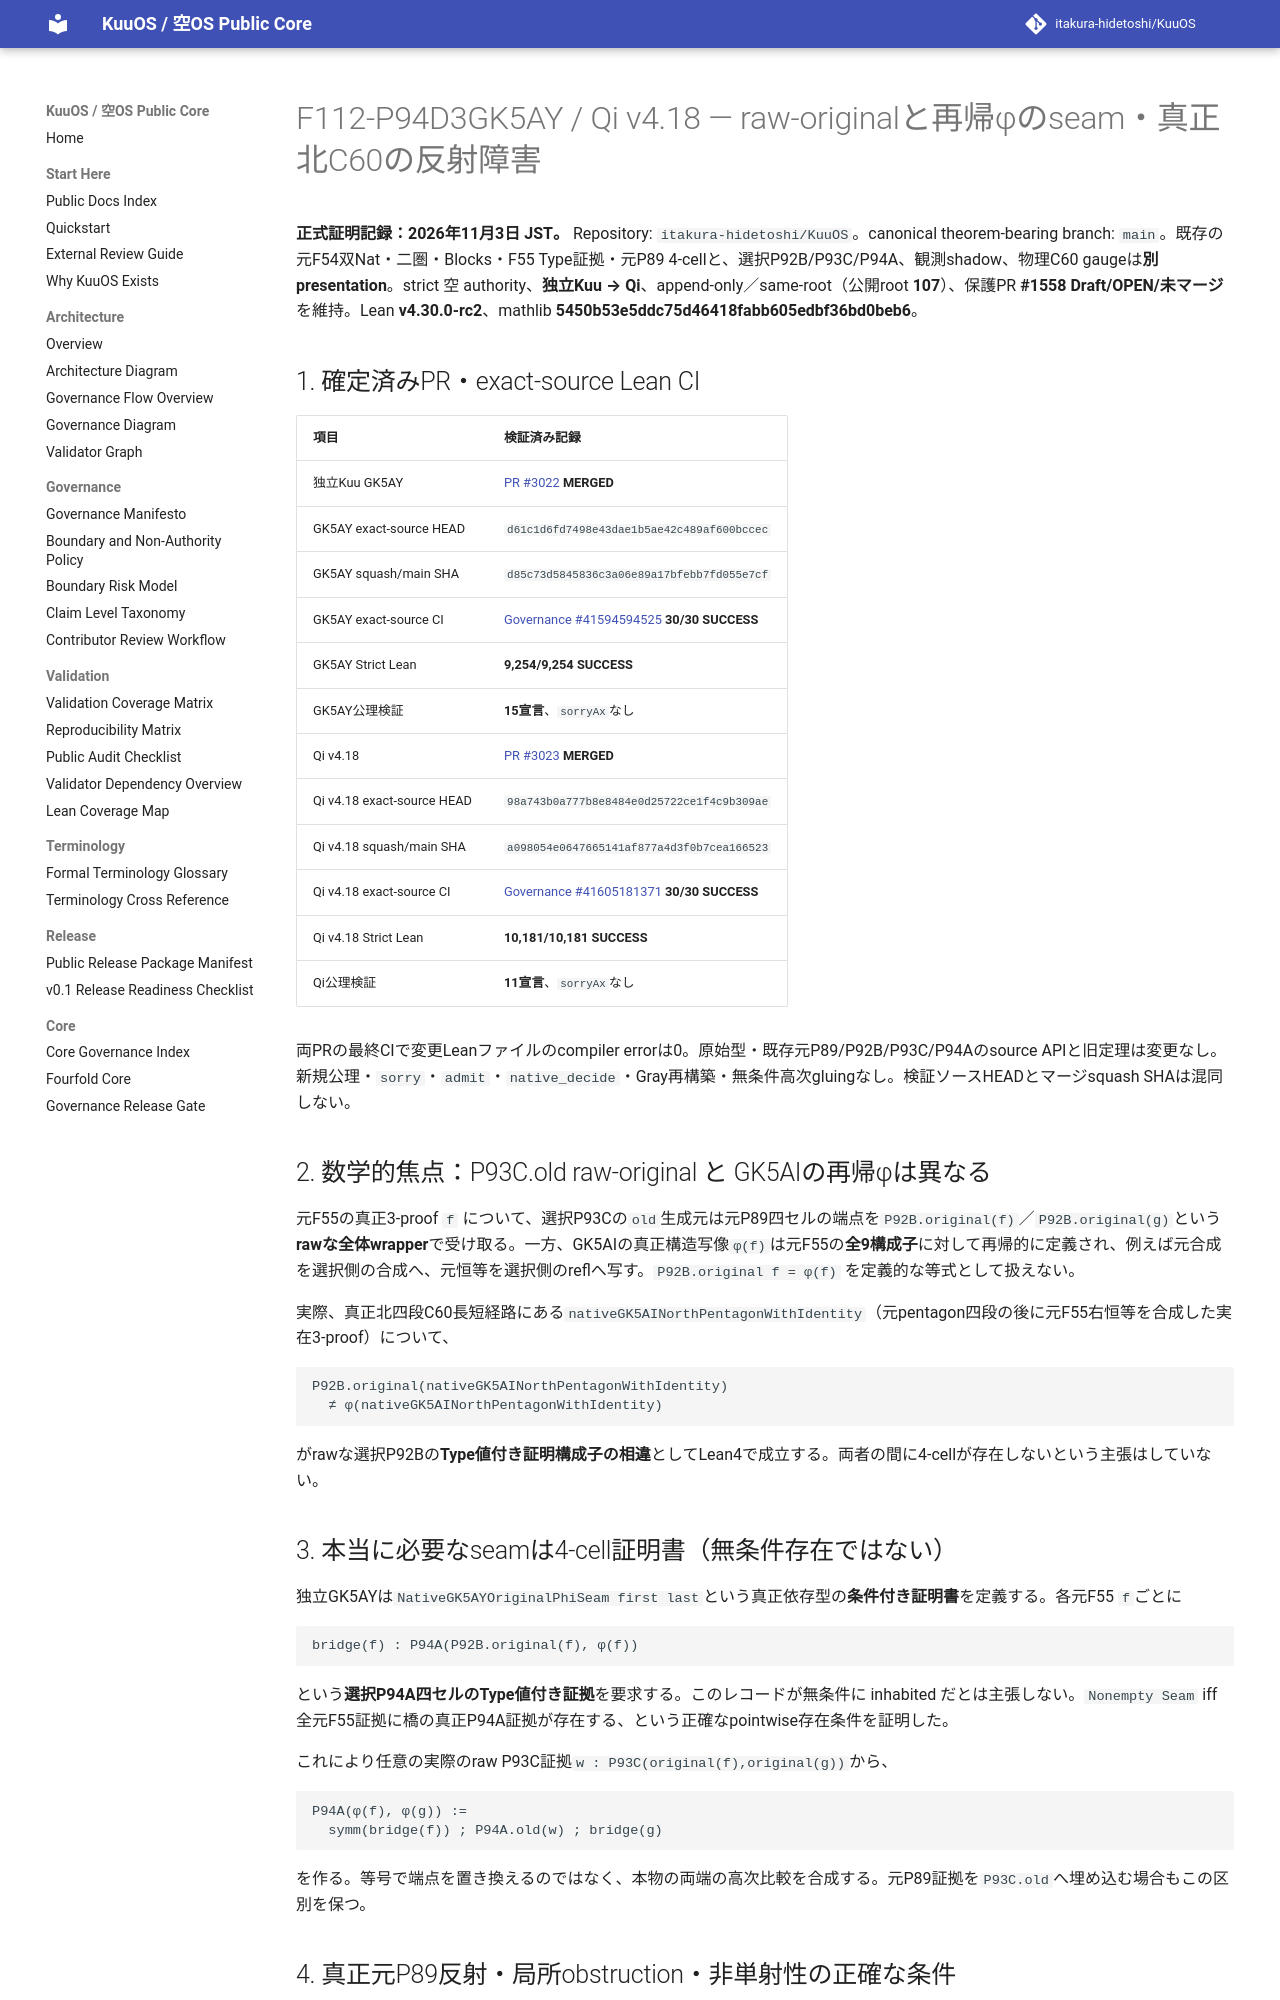

repository: itakura-hidetoshi/KuuOS · page: formal/GK5AY-Qi-v4_18-raw-original-phi-seam-reflection/index.html · generator: mkdocs

# F112-P94D3GK5AY / Qi v4.18 — raw-originalと再帰φのseam・真正北C60の反射障害

**正式証明記録：2026年11月3日 JST。** Repository: `itakura-hidetoshi/KuuOS`。canonical theorem-bearing branch: `main`。既存の元F54双Nat・二圏・Blocks・F55 Type証拠・元P89 4-cellと、選択P92B/P93C/P94A、観測shadow、物理C60 gaugeは**別presentation**。strict 空 authority、**独立Kuu → Qi**、append-only／same-root（公開root **107**）、保護PR **#1558 Draft/OPEN/未マージ**を維持。Lean **v4.30.0-rc2**、mathlib **5450b53e5ddc75d46418fabb605edbf36bd0beb6**。

## 1. 確定済みPR・exact-source Lean CI

| 項目 | 検証済み記録 |
| --- | --- |
| 独立Kuu GK5AY | [PR #3022](https://github.com/itakura-hidetoshi/KuuOS/pull/3022) **MERGED** |
| GK5AY exact-source HEAD | `d61c1d6fd7498e43dae1b5ae42c489af600bccec` |
| GK5AY squash/main SHA | `d85c73d5845836c3a06e89a17bfebb7fd055e7cf` |
| GK5AY exact-source CI | [Governance #41594594525](https://github.com/itakura-hidetoshi/KuuOS/actions/runs/41594594525) **30/30 SUCCESS** |
| GK5AY Strict Lean | **9,254/9,254 SUCCESS** |
| GK5AY公理検証 | **15宣言**、`sorryAx`なし |
| Qi v4.18 | [PR #3023](https://github.com/itakura-hidetoshi/KuuOS/pull/3023) **MERGED** |
| Qi v4.18 exact-source HEAD | `98a743b0a777b8e8484e0d25722ce1f4c9b309ae` |
| Qi v4.18 squash/main SHA | `a098054e0647665141af877a4d3f0b7cea166523` |
| Qi v4.18 exact-source CI | [Governance #41605181371](https://github.com/itakura-hidetoshi/KuuOS/actions/runs/41605181371) **30/30 SUCCESS** |
| Qi v4.18 Strict Lean | **10,181/10,181 SUCCESS** |
| Qi公理検証 | **11宣言**、`sorryAx`なし |

両PRの最終CIで変更Leanファイルのcompiler errorは0。原始型・既存元P89/P92B/P93C/P94Aのsource APIと旧定理は変更なし。新規公理・`sorry`・`admit`・`native_decide`・Gray再構築・無条件高次gluingなし。検証ソースHEADとマージsquash SHAは混同しない。

## 2. 数学的焦点：P93C.old raw-original と GK5AIの再帰φは異なる

元F55の真正3-proof `f` について、選択P93Cの`old`生成元は元P89四セルの端点を`P92B.original(f)`／`P92B.original(g)`という**rawな全体wrapper**で受け取る。一方、GK5AIの真正構造写像`φ(f)`は元F55の**全9構成子**に対して再帰的に定義され、例えば元合成を選択側の合成へ、元恒等を選択側のreflへ写す。`P92B.original f = φ(f)` を定義的な等式として扱えない。

実際、真正北四段C60長短経路にある`nativeGK5AINorthPentagonWithIdentity`（元pentagon四段の後に元F55右恒等を合成した実在3-proof）について、

    P92B.original(nativeGK5AINorthPentagonWithIdentity)
      ≠ φ(nativeGK5AINorthPentagonWithIdentity)

がrawな選択P92Bの**Type値付き証明構成子の相違**としてLean4で成立する。両者の間に4-cellが存在しないという主張はしていない。

## 3. 本当に必要なseamは4-cell証明書（無条件存在ではない）

独立GK5AYは`NativeGK5AYOriginalPhiSeam first last`という真正依存型の**条件付き証明書**を定義する。各元F55 `f`ごとに

    bridge(f) : P94A(P92B.original(f), φ(f))

という**選択P94A四セルのType値付き証拠**を要求する。このレコードが無条件に inhabited だとは主張しない。`Nonempty Seam` iff 全元F55証拠に橋の真正P94A証拠が存在する、という正確なpointwise存在条件を証明した。

これにより任意の実際のraw P93C証拠`w : P93C(original(f),original(g))`から、

    P94A(φ(f), φ(g)) :=
      symm(bridge(f)) ; P94A.old(w) ; bridge(g)

を作る。等号で端点を置き換えるのではなく、本物の両端の高次比較を合成する。元P89証拠を`P93C.old`へ埋め込む場合もこの区別を保つ。
